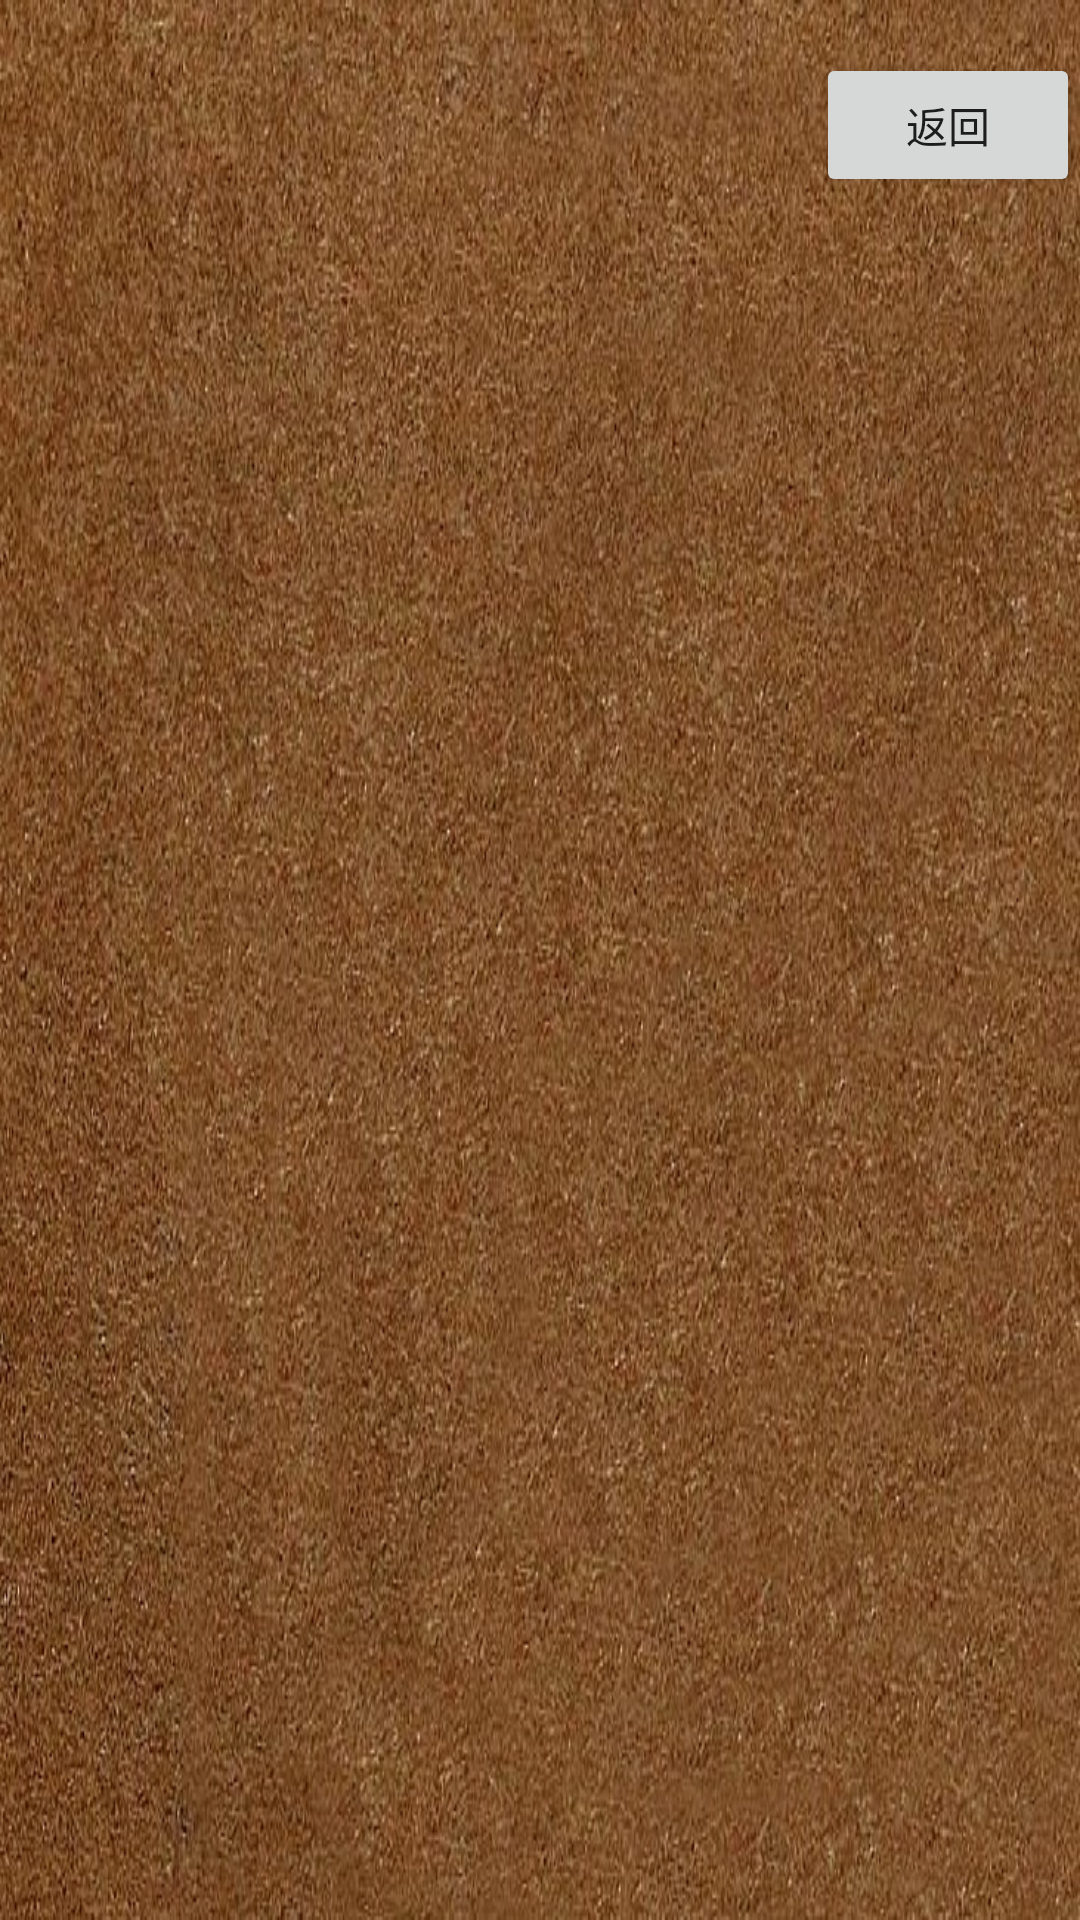

Android layout source for this screen:
<!-- AndroidManifest.xml: application theme Theme.Twentysixthapril -->
<!-- res/layout/activity_game_chess_chinese.xml -->
<?xml version="1.0" encoding="utf-8"?>
<androidx.constraintlayout.widget.ConstraintLayout xmlns:android="http://schemas.android.com/apk/res/android"
    xmlns:app="http://schemas.android.com/apk/res-auto"
    xmlns:tools="http://schemas.android.com/tools"
    android:layout_width="match_parent"
    android:layout_height="match_parent"
    android:background="@drawable/chessboard_chess_chinese"
    tools:context=".GameChineseChessActivity">

    <Button
        android:onClick="finishGameChineseChessActivity"
        android:id="@+id/bt_back"
        android:layout_width="wrap_content"
        android:layout_height="wrap_content"
        android:text="@string/bt_back"
        app:layout_constraintBottom_toBottomOf="parent"
        app:layout_constraintHorizontal_bias="1"
        app:layout_constraintLeft_toLeftOf="parent"
        app:layout_constraintRight_toRightOf="parent"
        app:layout_constraintTop_toTopOf="parent"
        app:layout_constraintVertical_bias="0.03"/>

</androidx.constraintlayout.widget.ConstraintLayout>
<!-- resources referenced by this layout -->
<resources>
  <!-- drawable chessboard_chess_chinese: png bitmap (drawable, 714591 bytes) -->
  <string name="bt_back">返回</string>
  <style name="Theme.Twentysixthapril" parent="Theme.MaterialComponents.DayNight.DarkActionBar">
          
          <item name="colorPrimary">@color/purple_500</item>
          <item name="colorPrimaryVariant">@color/purple_700</item>
          <item name="colorOnPrimary">@color/white</item>
          
          <item name="colorSecondary">@color/teal_200</item>
          <item name="colorSecondaryVariant">@color/teal_700</item>
          <item name="colorOnSecondary">@color/black</item>
          
          <item name="android:statusBarColor" tools:targetApi="l">?attr/colorPrimaryVariant</item>
          
      </style>
  <!-- not gathered from this repository: default colours our renderer supplied (Android Studio template values) -->
  <color name="purple_500">#FF6200EE</color>
  <color name="purple_700">#FF3700B3</color>
  <color name="teal_200">#FF03DAC5</color>
  <color name="teal_700">#FF018786</color>
  <color name="black">#FF000000</color>
  <color name="white">#FFFFFFFF</color>
</resources>
